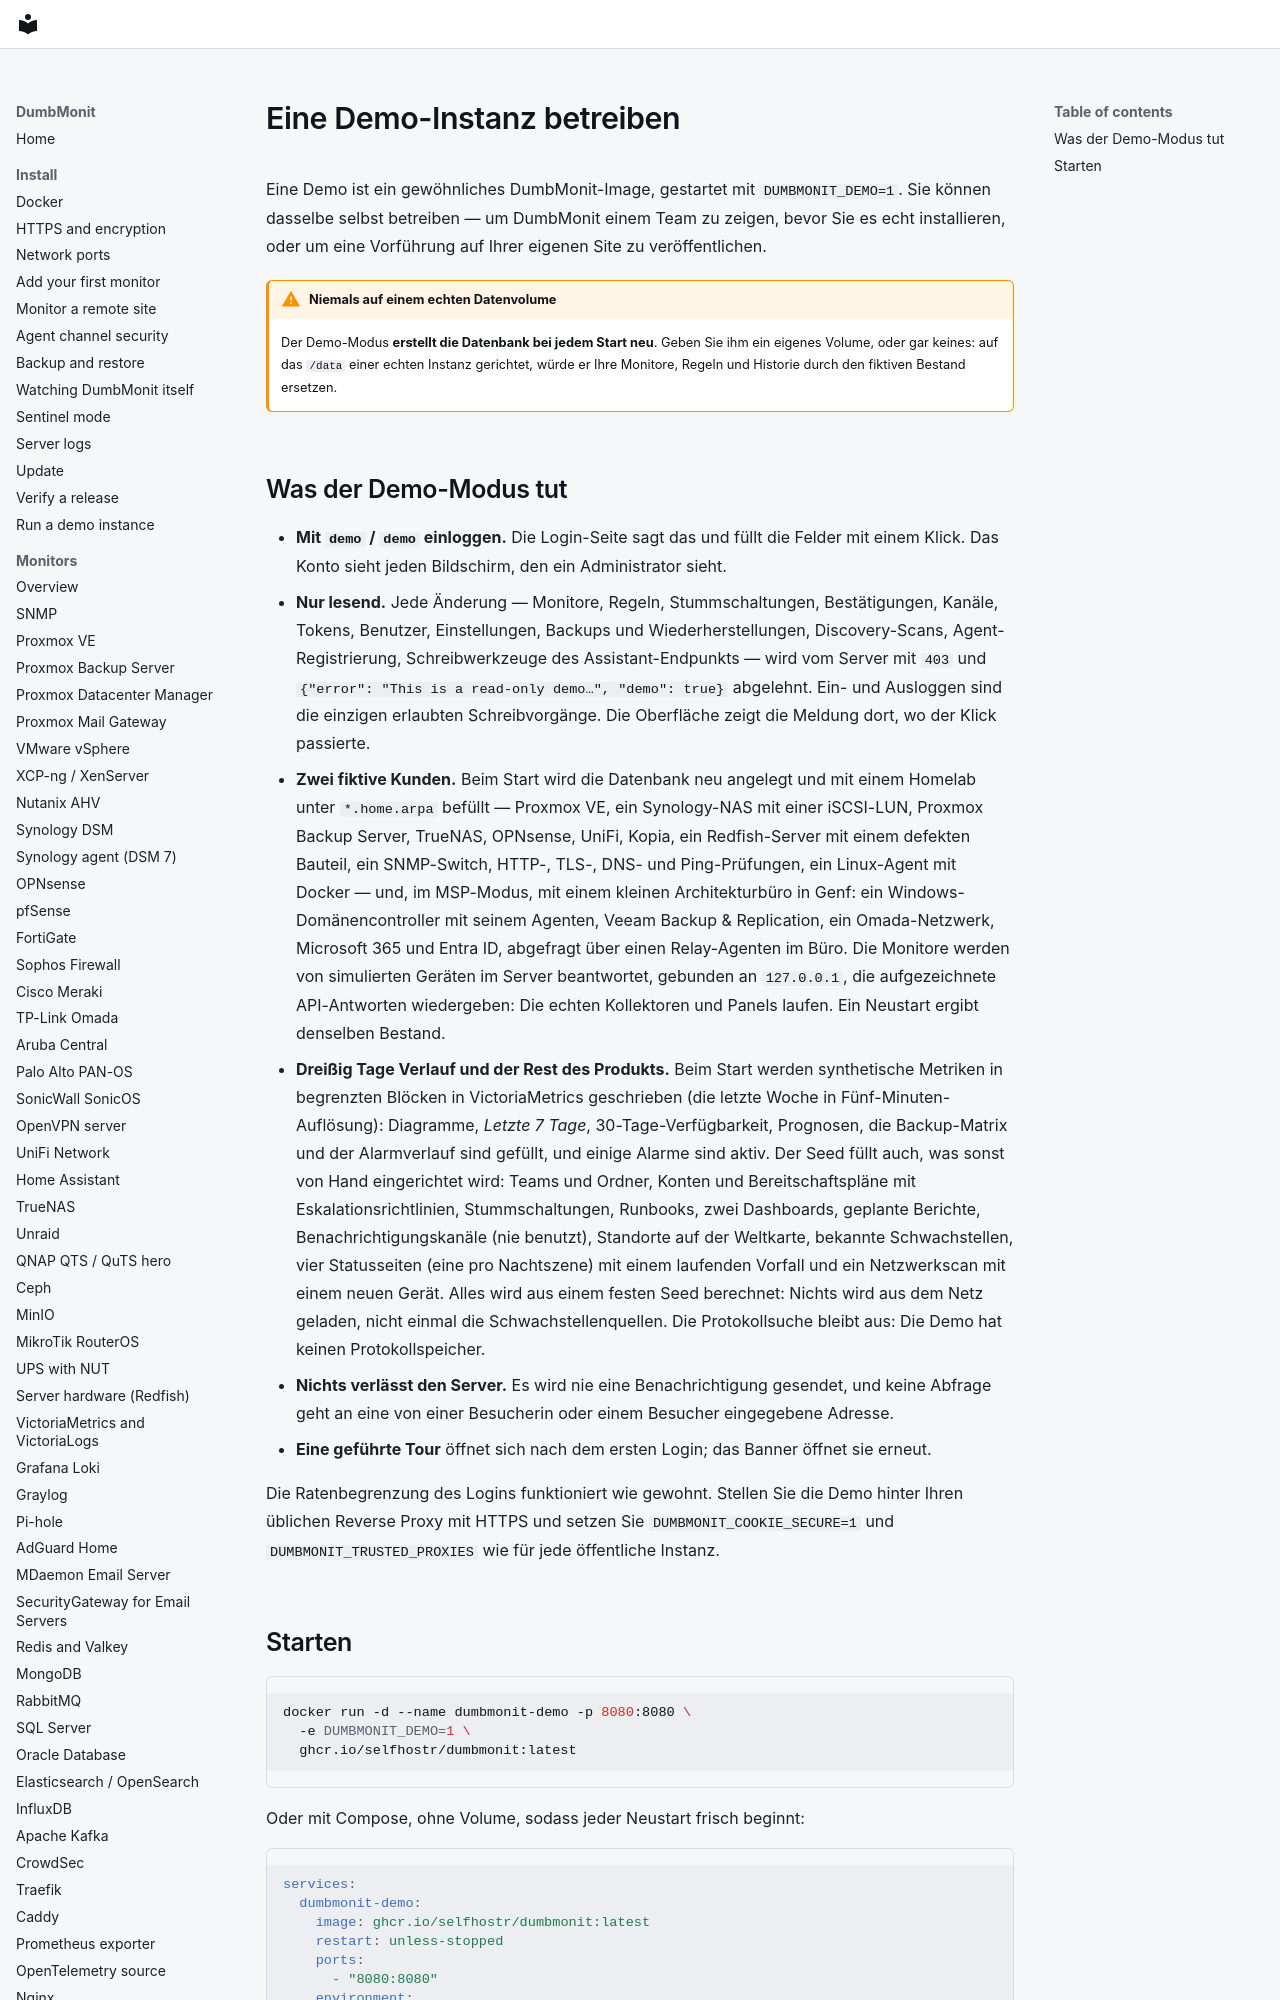

repository: laupernoe/dumbmonit · page: install/demo.de/index.html · generator: mkdocs

# Eine Demo-Instanz betreiben

Eine Demo ist ein gewöhnliches DumbMonit-Image, gestartet mit `DUMBMONIT_DEMO=1`.
Sie können dasselbe selbst betreiben — um DumbMonit einem Team zu zeigen,
bevor Sie es echt installieren, oder um eine Vorführung auf Ihrer eigenen
Site zu veröffentlichen.

!!! warning "Niemals auf einem echten Datenvolume"
    Der Demo-Modus **erstellt die Datenbank bei jedem Start neu**. Geben
    Sie ihm ein eigenes Volume, oder gar keines: auf das `/data` einer
    echten Instanz gerichtet, würde er Ihre Monitore, Regeln und Historie
    durch den fiktiven Bestand ersetzen.
